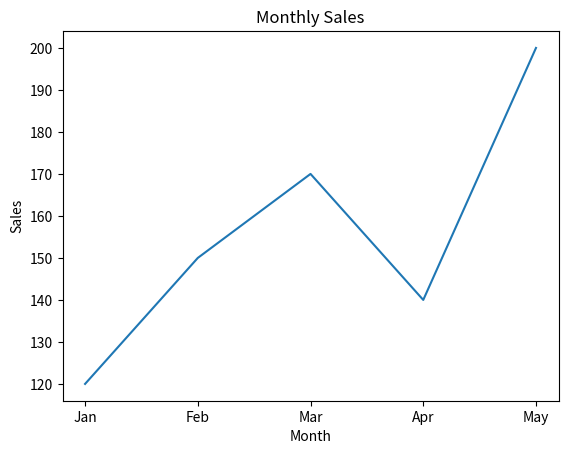
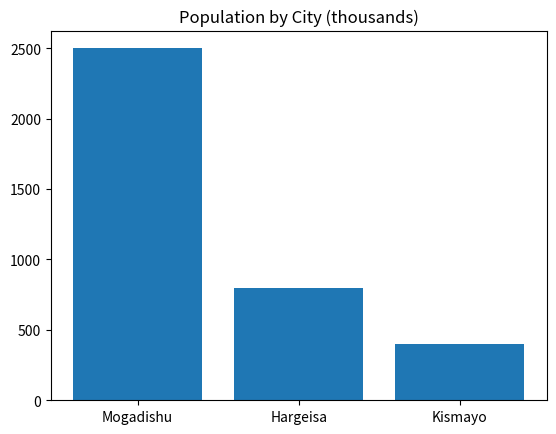
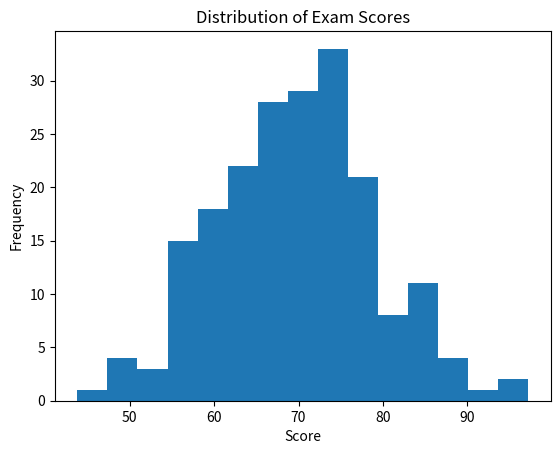
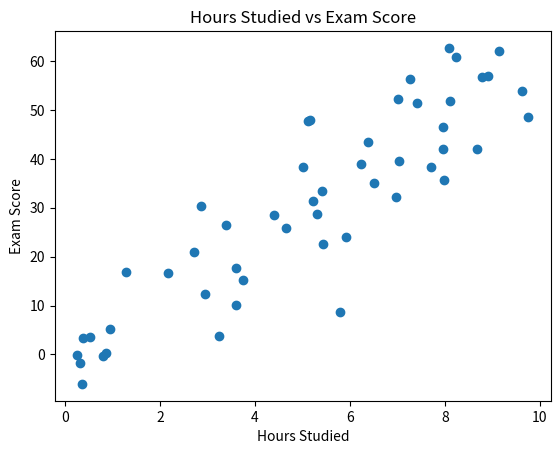
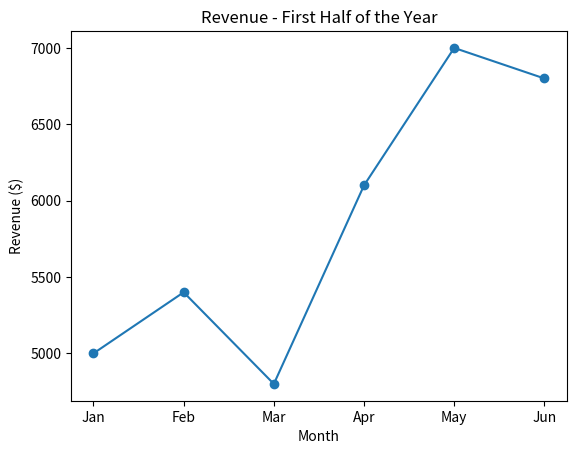
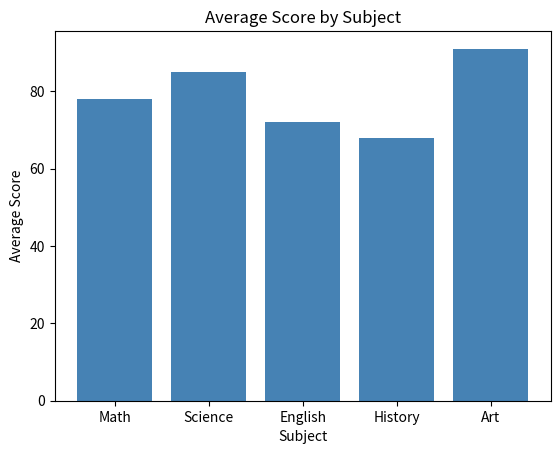
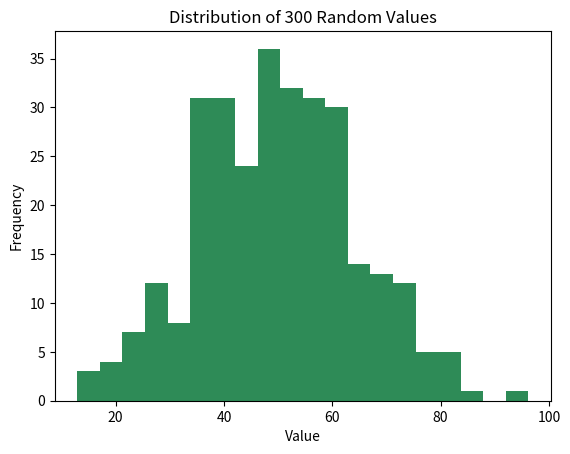
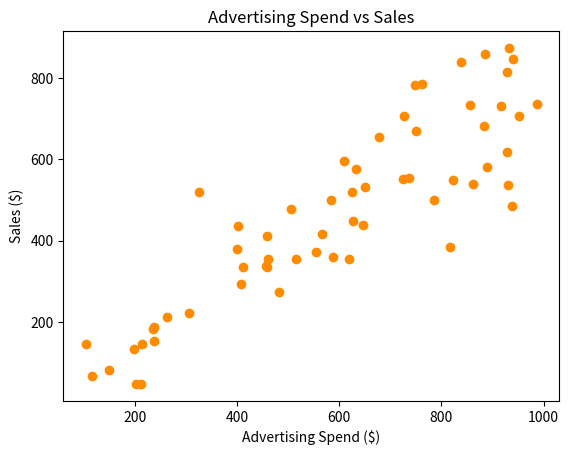

Write Python code to recreate these figures, in order.
import matplotlib.pyplot as plt
import numpy as np

np.random.seed(42)   # reproducible random data throughout this notebook

months = ["Jan", "Feb", "Mar", "Apr", "May"]
sales = [120, 150, 170, 140, 200]

plt.plot(months, sales)         # draws a line connecting each point in order
plt.title("Monthly Sales")
plt.xlabel("Month")
plt.ylabel("Sales")
plt.show()

cities = ["Mogadishu", "Hargeisa", "Kismayo"]
population = [2500, 800, 400]

plt.bar(cities, population)   # one rectangular bar per category
plt.title("Population by City (thousands)")
plt.show()

scores = np.random.normal(70, 10, 200)   # 200 simulated exam scores, mean=70, std=10

plt.hist(scores, bins=15)   # groups values into 15 ranges (bins) and counts how many fall in each
plt.title("Distribution of Exam Scores")
plt.xlabel("Score")
plt.ylabel("Frequency")
plt.show()

hours_studied = np.random.uniform(0, 10, 50)
exam_score = hours_studied * 6 + np.random.normal(0, 8, 50)   # score roughly depends on hours studied

plt.scatter(hours_studied, exam_score)   # one dot per (x, y) data point
plt.title("Hours Studied vs Exam Score")
plt.xlabel("Hours Studied")
plt.ylabel("Exam Score")
plt.show()

# 1. SOLVED - Line chart of 6 months of made-up revenue
revenue_months = ["Jan", "Feb", "Mar", "Apr", "May", "Jun"]
revenue = [5000, 5400, 4800, 6100, 7000, 6800]

plt.plot(revenue_months, revenue, marker="o")   # marker='o' adds a dot at each data point
plt.title("Revenue - First Half of the Year")
plt.xlabel("Month")
plt.ylabel("Revenue ($)")
plt.show()

# 2. SOLVED - Bar chart comparing test scores across 5 subjects
subjects = ["Math", "Science", "English", "History", "Art"]
avg_scores = [78, 85, 72, 68, 91]

plt.bar(subjects, avg_scores, color="steelblue")
plt.title("Average Score by Subject")
plt.xlabel("Subject")
plt.ylabel("Average Score")
plt.show()

# 3. SOLVED - Histogram of 300 random normal values, 20 bins
data = np.random.normal(50, 15, 300)

plt.hist(data, bins=20, color="seagreen")
plt.title("Distribution of 300 Random Values")
plt.xlabel("Value")
plt.ylabel("Frequency")
plt.show()

# 4. SOLVED - Scatter plot of two related random variables
advertising_spend = np.random.uniform(100, 1000, 60)
sales_result = advertising_spend * 0.8 + np.random.normal(0, 100, 60)   # sales roughly follows spend

plt.scatter(advertising_spend, sales_result, color="darkorange")
plt.title("Advertising Spend vs Sales")
plt.xlabel("Advertising Spend ($)")
plt.ylabel("Sales ($)")
plt.show()
